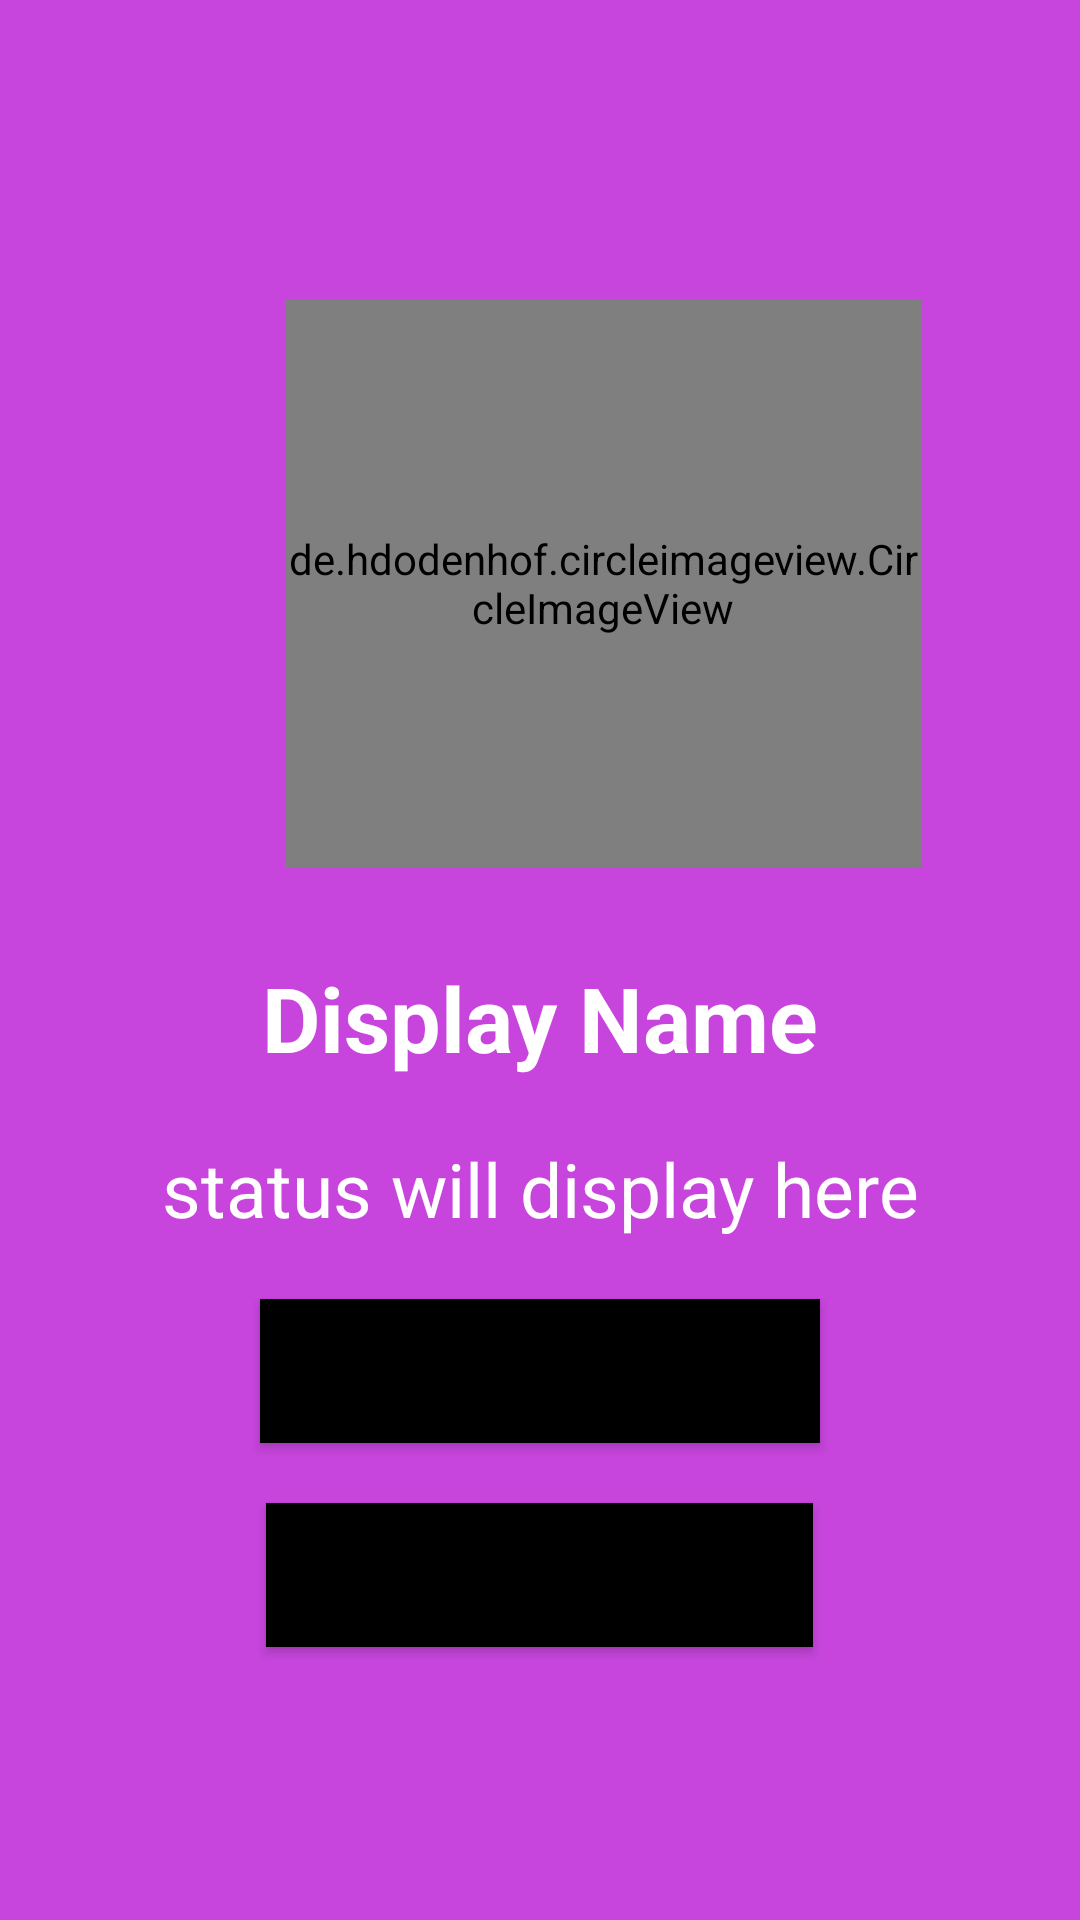

Layout XML and referenced resources for this Android screen:
<!-- AndroidManifest.xml: application theme Theme.Firsebase_login_signup -->
<!-- res/layout/activity_settings.xml -->
<?xml version="1.0" encoding="utf-8"?>
<LinearLayout xmlns:android="http://schemas.android.com/apk/res/android"
    xmlns:app="http://schemas.android.com/apk/res-auto"
    xmlns:tools="http://schemas.android.com/tools"
    android:layout_width="match_parent"
    android:layout_height="match_parent"
    android:orientation="vertical"
    android:background="#C745DD"
    tools:context=".SettingsActivity">

    <de.hdodenhof.circleimageview.CircleImageView
        android:id="@+id/profile_image"
        android:layout_width="212dp"
        android:layout_height="189dp"
        android:layout_marginLeft="95dp"
        android:layout_marginTop="100dp"
        android:src="@drawable/is" />
    <TextView
        android:id="@+id/profile_name"
        android:layout_width="match_parent"
        android:layout_height="wrap_content"
        android:hint="Display Name"
        android:textSize="30dp"
        android:gravity="center"
        android:textColor="@color/white"
        android:textColorHint="@color/white"
        android:textStyle="bold"
        android:layout_gravity="center"
        android:layout_marginTop="30dp"
        android:layout_marginBottom="20dp"
        android:layout_marginHorizontal="50dp"/>
    <TextView
        android:id="@+id/profile_status"
        android:layout_width="match_parent"
        android:layout_height="wrap_content"
        android:gravity="center"
        android:textColor="@color/white"
        android:textColorHint="@color/white"
        android:hint="status will display here"
        android:layout_marginHorizontal="50dp"
        android:textSize="25dp"
        android:layout_gravity="center"/>

    <Button
        android:id="@+id/change_image"
        android:layout_width="wrap_content"
        android:layout_height="wrap_content"
        android:textSize="20sp"
        android:text="Change Image"
        android:paddingHorizontal="20dp"
        android:layout_marginTop="20dp"
        android:layout_gravity="center"
        android:background="#000000"/>
    <Button
        android:id="@+id/change_status"
        android:layout_width="wrap_content"
        android:layout_height="wrap_content"
        android:textSize="20sp"
        android:paddingHorizontal="12dp"
        android:text="Change Status"
        android:layout_marginTop="20dp"
        android:layout_gravity="center"
        android:background="#000000"/>

</LinearLayout>
<!-- resources referenced by this layout -->
<resources>
  <color name="white">#FFFFFFFF</color>
  <style name="Theme.Firsebase_login_signup" parent="Theme.MaterialComponents.DayNight.NoActionBar">
          
          <item name="colorPrimary">@color/purple_500</item>
          <item name="colorPrimaryVariant">@color/purple_700</item>
          <item name="colorOnPrimary">@color/white</item>
          
          <item name="colorSecondary">@color/teal_200</item>
          <item name="colorSecondaryVariant">@color/teal_700</item>
          <item name="colorOnSecondary">@color/black</item>
          
          <item name="android:statusBarColor" tools:targetApi="l">?attr/colorPrimaryVariant</item>
          
      </style>
  <color name="purple_500">#FF6200EE</color>
  <color name="purple_700">#FF3700B3</color>
  <color name="teal_200">#FF03DAC5</color>
  <color name="teal_700">#FF018786</color>
  <color name="black">#FF000000</color>
</resources>
